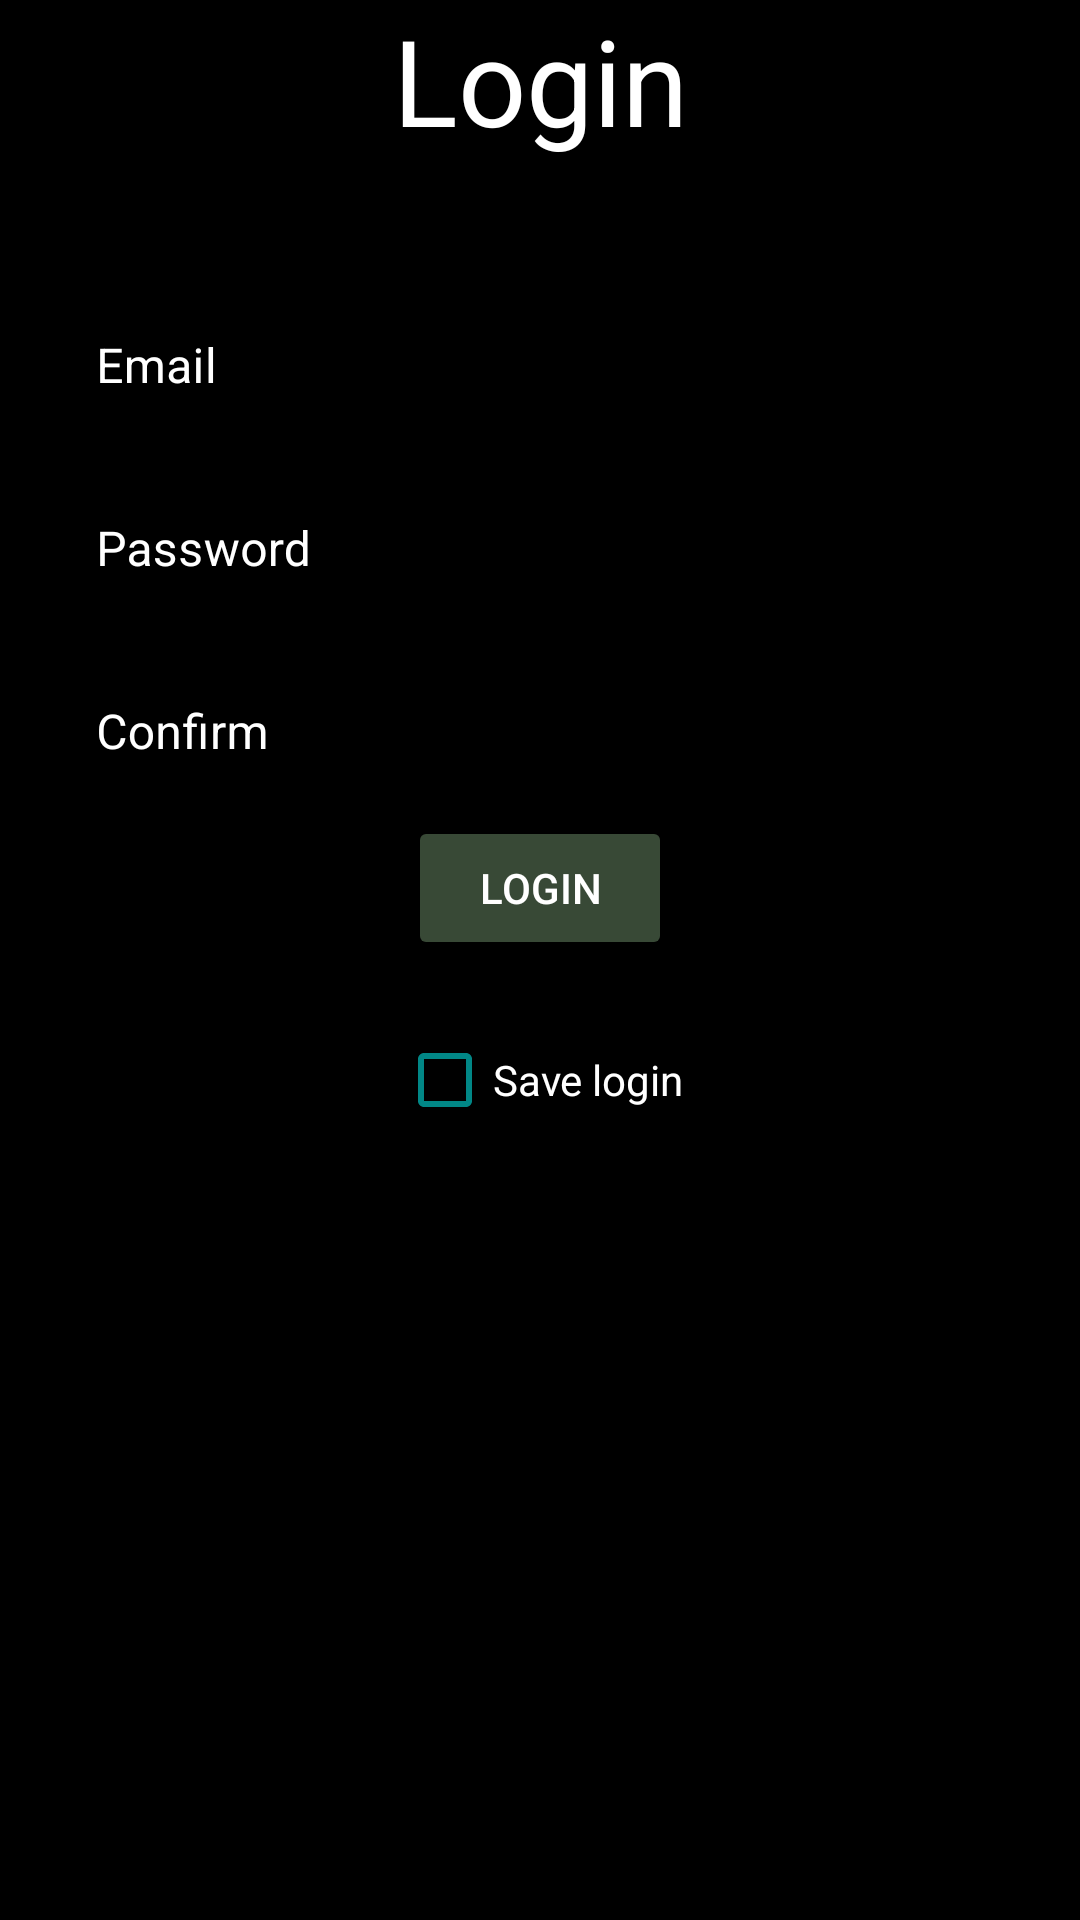

The Android layout XML behind this screen, and the referenced resources:
<!-- AndroidManifest.xml: application theme AppTheme -->
<!-- res/layout/layout_login.xml -->
<?xml version="1.0" encoding="utf-8"?>
<androidx.constraintlayout.widget.ConstraintLayout xmlns:android="http://schemas.android.com/apk/res/android"
    xmlns:app="http://schemas.android.com/apk/res-auto"
    android:layout_width="match_parent"
    android:layout_height="match_parent"
    android:background="@android:color/black">

    <androidx.appcompat.widget.AppCompatTextView
        android:id="@+id/title_text"
        android:layout_width="wrap_content"
        android:layout_height="wrap_content"
        android:textColor="@android:color/white"
        android:textSize="40dp"
        android:text="Login"

        app:layout_constraintEnd_toEndOf="parent"
        app:layout_constraintStart_toStartOf="parent"
        app:layout_constraintTop_toTopOf="parent" />

    <com.google.android.material.textfield.TextInputLayout
        android:id="@+id/input_layout_login"
        style="@style/Widget.MaterialComponents.TextInputLayout.OutlinedBox"
        android:layout_width="match_parent"
        android:layout_height="wrap_content"
        android:layout_marginBottom="0dp"
        android:hint="@string/Email"
        android:textColorHint="@color/white"
        app:placeholderTextColor="@color/white"
        android:paddingHorizontal="16dp"
        android:layout_marginTop="32dp"
        app:layout_constraintBottom_toTopOf="@+id/input_layout_password"
        app:layout_constraintEnd_toEndOf="parent"
        app:layout_constraintStart_toStartOf="parent"
        app:layout_constraintTop_toTopOf="parent"
        app:layout_constraintVertical_chainStyle="packed">

        <com.google.android.material.textfield.TextInputEditText
            android:layout_width="match_parent"
            android:layout_height="wrap_content"
            android:inputType="textEmailAddress"
            android:textColor="@color/white"/>

    </com.google.android.material.textfield.TextInputLayout>

    <com.google.android.material.textfield.TextInputLayout
        android:id="@+id/input_layout_password"
        style="@style/Widget.MaterialComponents.TextInputLayout.OutlinedBox"
        android:layout_width="match_parent"
        android:layout_height="wrap_content"
        android:layout_marginBottom="16dp"
        android:hint="@string/Password"
        android:textColorHint="@color/white"
        app:placeholderTextColor="@color/white"
        android:paddingHorizontal="16dp"
        app:layout_constraintBottom_toTopOf="@+id/input_confirm_password"
        app:layout_constraintEnd_toEndOf="parent"
        app:layout_constraintStart_toStartOf="parent"
        app:layout_constraintTop_toBottomOf="@+id/input_layout_login"
        app:layout_constraintVertical_chainStyle="packed">

        <com.google.android.material.textfield.TextInputEditText
            android:layout_width="match_parent"
            android:layout_height="wrap_content"
            android:inputType="textPassword"
            android:textColor="@color/white"/>

    </com.google.android.material.textfield.TextInputLayout>

    <com.google.android.material.textfield.TextInputLayout
        android:id="@+id/input_confirm_password"
        style="@style/Widget.MaterialComponents.TextInputLayout.OutlinedBox"
        android:layout_width="match_parent"
        android:layout_height="wrap_content"
        android:layout_marginBottom="16dp"
        android:hint="Confirm"
        android:paddingHorizontal="16dp"
        android:textColorHint="@color/white"
        app:placeholderTextColor="@color/white"
        app:layout_constraintEnd_toEndOf="parent"
        app:layout_constraintStart_toStartOf="parent"
        app:layout_constraintTop_toBottomOf="@+id/input_layout_password"
        app:layout_constraintVertical_chainStyle="packed">

    <com.google.android.material.textfield.TextInputEditText
        android:layout_width="match_parent"
        android:layout_height="wrap_content"
        android:inputType="textPassword"
        android:textColor="@color/white"/>

    </com.google.android.material.textfield.TextInputLayout>

    <androidx.appcompat.widget.AppCompatButton
        android:id="@+id/button_login"
        android:layout_width="wrap_content"
        android:layout_height="wrap_content"
        android:layout_marginBottom="16dp"
        android:backgroundTint="@color/green"
        android:text="Login"
        android:textColor="@color/white"
        app:layout_constraintBottom_toTopOf="@+id/save_credentials_check_box"
        app:layout_constraintEnd_toEndOf="parent"
        app:layout_constraintStart_toStartOf="parent"
        app:layout_constraintTop_toBottomOf="@+id/input_confirm_password"
        app:layout_constraintVertical_chainStyle="packed" />

    <androidx.appcompat.widget.AppCompatCheckBox
        android:id="@+id/save_credentials_check_box"
        android:layout_width="wrap_content"
        android:layout_height="wrap_content"
        android:buttonTint="@color/teal_700"
        android:text="@string/Save_Login"
        android:textColor="@color/white"
        android:layout_marginBottom="256dp"
        app:layout_constraintBottom_toBottomOf="parent"
        app:layout_constraintEnd_toEndOf="parent"
        app:layout_constraintStart_toStartOf="parent"
        app:layout_constraintTop_toBottomOf="@+id/button_login"
        app:layout_constraintVertical_chainStyle="packed" />

    <FrameLayout
        android:id="@+id/overlay_container"
        android:layout_width="match_parent"
        android:layout_height="match_parent"
        android:background="@color/overlay"
        android:visibility="gone" />



</androidx.constraintlayout.widget.ConstraintLayout>
<!-- resources referenced by this layout -->
<resources>
  <color name="green">#384936</color>
  <color name="overlay">#6D000000</color>
  <color name="teal_700">#FF018786</color>
  <color name="white">#FFFFFFFF</color>
  <string name="Email" translatable="false">Email</string>
  <string name="Password">Password</string>
  <string name="Save_Login">Save login</string>
  <style name="AppTheme" parent="Theme.MaterialComponents.DayNight.DarkActionBar">
          
          <item name="colorPrimary">@color/purple_500</item>
          <item name="colorPrimaryVariant">@color/purple_700</item>
          <item name="colorOnPrimary">@color/white</item>
          
          <item name="colorSecondary">@color/teal_200</item>
          <item name="colorSecondaryVariant">@color/teal_700</item>
          <item name="colorOnSecondary">@color/black</item>
          
          <item name="android:statusBarColor" tools:targetApi="l">@color/black</item>
          
          <item name="android:textColor">@color/white</item>
  
  
      </style>
  <color name="purple_500">#FF6200EE</color>
  <color name="purple_700">#FF3700B3</color>
  <color name="teal_200">#FF03DAC5</color>
  <color name="black">#FF000000</color>
</resources>
